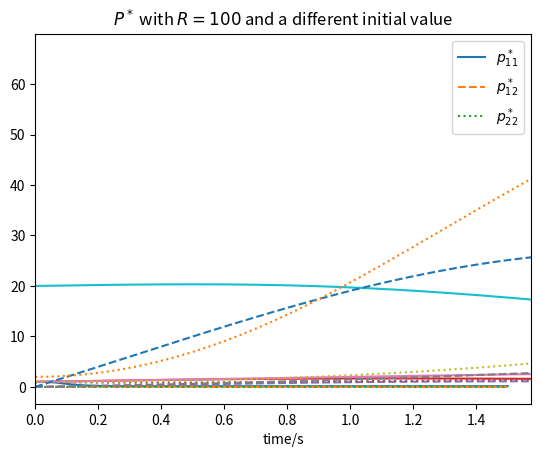

The script that saved this image:
# lq/num_riccati_sol.py
# Linear quadratic optimal control of a double integrator
# Running environment: Python 3.8.5
from scipy.integrate import solve_ivp
import matplotlib.pyplot as plt
import numpy as np

# system dynamics


def vdp1(T, P): return [1-1/R*P[1]**2,
                        P[0] - 1/R*P[1]*P[2],
                        2*P[1] - 1/R*P[2]**2]


R = 0.0001

sol = solve_ivp(vdp1, [0, 20], [1, 0, 1],
                dense_output=True, t_eval=np.linspace(0, 1.5, 100))

T = sol.t
P = sol.y

plt.plot(T, P[0], T, P[1], '--', T, P[2], ':')
plt.legend(['$p^*_{11}$', '$p^*_{12}$', '$p^*_{22}$'])
plt.title('$P^*$ with $R=0.0001$')
plt.xlim(0)
plt.xlabel('time/s')
plt.savefig('Rsmall.pdf')
plt.show()

R = 1

sol = solve_ivp(vdp1, [0, 20], [1, 0, 1],
                dense_output=True, t_eval=np.linspace(0, 15, 1000))

T = sol.t
P = sol.y

plt.plot(T, P[0], T, P[1], '--', T, P[2], ':')
plt.legend(['$p^*_{11}$', '$p^*_{12}$', '$p^*_{22}$'])
plt.title('$P^*$ with $R=1$')
plt.xlim(0)
plt.xlabel('time/s')
plt.savefig('Rmid.pdf')
plt.show()

R = 100

sol = solve_ivp(vdp1, [0, 40], [1, 0, 1],
                dense_output=True, t_eval=np.linspace(0, 40, 10000))

T = sol.t
P = sol.y

plt.plot(T, P[0], T, P[1], '--', T, P[2], ':')
plt.legend(['$p^*_{11}$', '$p^*_{12}$', '$p^*_{22}$'])
plt.title('$P^*$ with $R=100$')
plt.xlim(0)
plt.xlabel('time/s')
plt.savefig('Rlarge.pdf')
plt.show()

# different initial value
sol = solve_ivp(vdp1, [0, 40], [20, 0, 2],
                dense_output=True, t_eval=np.linspace(0, 40, 10000))

T = sol.t
P = sol.y

plt.plot(T, P[0], T, P[1], '--', T, P[2], ':')
plt.legend(['$p^*_{11}$', '$p^*_{12}$', '$p^*_{22}$'])
plt.title('$P^*$ with $R=100$ and a different initial value')
plt.xlim(0)
plt.xlabel('time/s')
plt.savefig('Rlarge_different_init.pdf')
plt.show()
